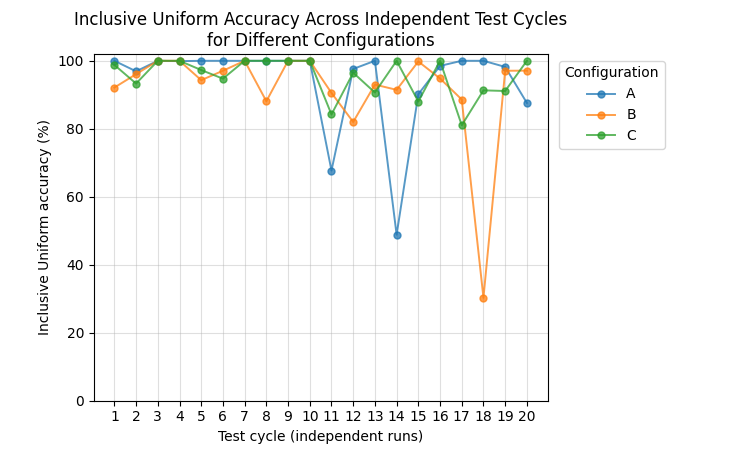

The table this chart was drawn from, first rows:
Test Cycle	A	B	C
1	100	92.12	98.78
2	96.9	96.07	93.3
3	100	100	100
4	99.9	100	100
5	100	94.3	97.28
6	100	97.07	94.74
7	100	100	100
8	100	88.1	100
9	100	100	100
10	100	100	100
11	67.7	90.54	84.2
12	97.6	81.99	96.49
13	100	93	90.66
14	48.8	91.45	100
15	90.16	99.8	88.01
16	98.5	94.8	100
17	100	88.6	81.02
18	100	30.23	91.3
19	98.2	97.06	91.11
20	87.6	97.1	100
